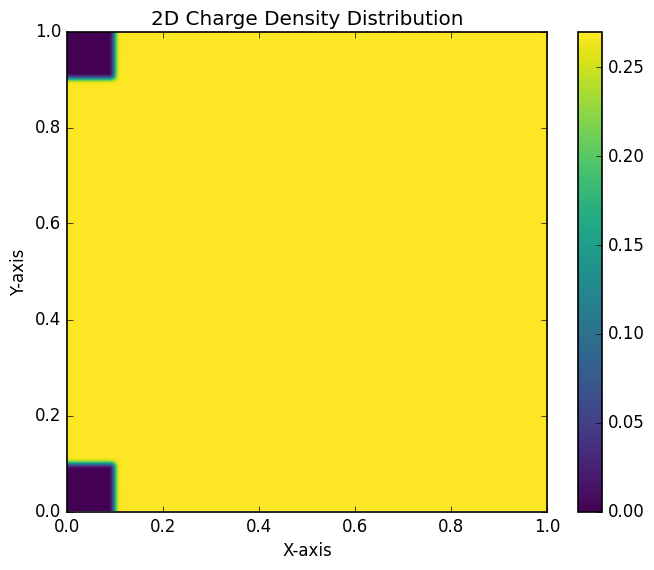
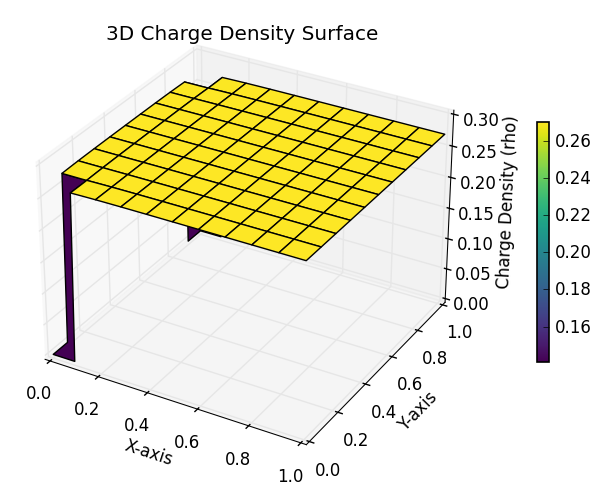
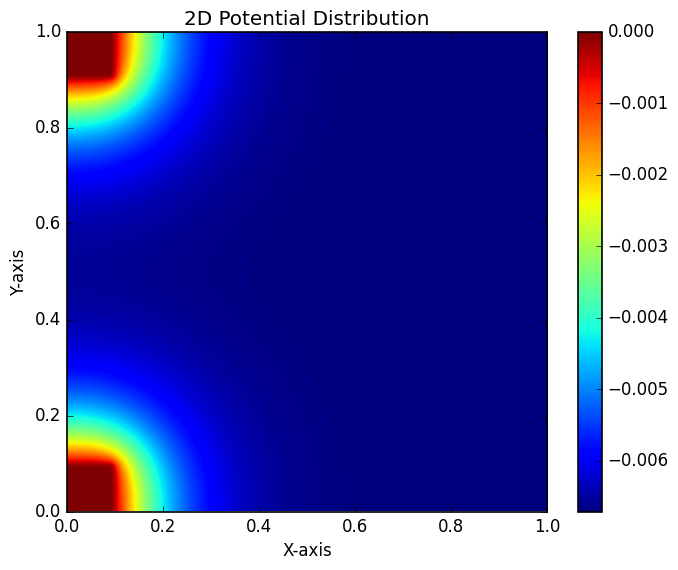
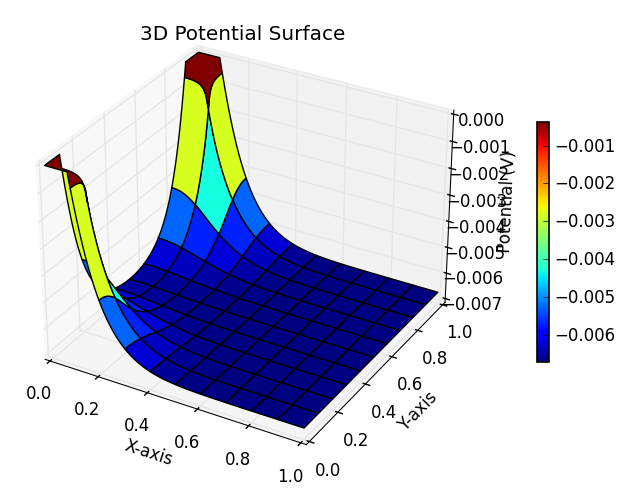

Python code for these plots, in order:
import time
import numpy as np
import matplotlib.pyplot as plt

# Custom settings
plt.style.use('classic')
plt.rcParams['figure.facecolor'] = 'white'
plt.rcParams['axes.facecolor'] = 'white'
plt.rcParams['axes.edgecolor'] = 'black'
plt.rcParams['axes.linewidth'] = 1.2
plt.rcParams['savefig.facecolor'] = 'white'
plt.rcParams['font.family'] = 'sans-serif'
plt.rcParams['font.sans-serif'] = ['Arial']
plt.rcParams['mathtext.fontset'] = 'cm'
plt.rcParams['figure.dpi'] = 100

# Test
start_time = time.time()


kB = 1  # Boltzmann constant in J/K
T = 1
beta = 1 / (kB * T)
e = 1
Nv = 1.0  # Scaled down to prevent divergence
E_F = 1.0
Ev0 = 0.0

epsilon = 1


N = 101
iter = 20000

x = np.linspace(0, 1, N)
y = np.linspace(0, 1, N)
X, Y = np.meshgrid(x, y)


V = np.zeros((N, N))
rho = np.zeros((N, N))
p = np.zeros((N, N))
contact_mask = np.zeros((N, N), dtype=bool)



contact_size = 0.1
contact_width = int(contact_size * N)
V[:contact_width, :contact_width] = 0.0
V[-contact_width:, :contact_width] = 0.0
rho[:contact_width, :contact_width] = 0.0
rho[-contact_width:, :contact_width] = 0.0
p[:contact_width, :contact_width] = 0.0
p[-contact_width:, :contact_width] = 0.0
contact_mask[:contact_width, :contact_width] = True
contact_mask[-contact_width:, :contact_width] = True




def solve():
    global V, rho, p

    dx = x[1] - x[0]

    contact_V = V.copy()

    p0 = Nv / (1 + np.exp(beta * (E_F - Ev0)))


    alpha = 0.05

    for i in range(iter):

        # Valence band / HOMO energy
        Ev = Ev0 - e * V

        # Hole density from Fermi-Dirac
        p = Nv / (1 + np.exp(beta * (E_F - Ev)))


        # Neutral-background charge density
        rho = e * (p - 2*p0)

        # No semiconductor charge inside metal contacts
        p[contact_mask] = 0.0
        rho[contact_mask] = 0.0

        # Poisson update
        V_new = V.copy()

        V_new[1:-1, 1:-1] = 0.25 * (
            V[2:, 1:-1]
            + V[:-2, 1:-1]
            + V[1:-1, 2:]
            + V[1:-1, :-2]
            + dx**2 * rho[1:-1, 1:-1] / epsilon
        )

        # Neumann outer boundaries: dV/dn = 0
        V_new[0, :] = V_new[1, :]
        V_new[-1, :] = V_new[-2, :]
        V_new[:, 0] = V_new[:, 1]
        V_new[:, -1] = V_new[:, -2]

        # Dirichlet contacts
        V_new[contact_mask] = contact_V[contact_mask]

        # Relaxation
        error = np.max(np.abs(V_new - V))
        V = (1 - alpha) * V + alpha * V_new

        if (i + 1) % 5000 == 0:
            print(f"Step {i + 1}/{iter}, Error: {error:.6e}")

    return V, rho, p

V, rho, p = solve()

end_time = time.time()
print(f"Execution time: {end_time - start_time:.2f} seconds.")

fig2D_density = plt.figure(figsize=(8, 6))
ax2D = fig2D_density.add_subplot(111)
density_image = ax2D.imshow(
    p,
    extent=[x.min(), x.max(), y.min(), y.max()],
    origin='lower',
    cmap='viridis',
    interpolation='bicubic', # 'nearest' for exact grid values, 'bicubic' for smooth visualization
    vmin=p.min(),
    vmax=p.max()
)
fig2D_density.colorbar(density_image, ax=ax2D)
ax2D.set_xlabel('X-axis')
ax2D.set_ylabel('Y-axis')
ax2D.set_aspect('equal')
ax2D.set_xlim(0, 1)
ax2D.set_ylim(0, 1)
ax2D.set_title('2D Charge Density Distribution')
plt.show()

fig3D_density = plt.figure(figsize=(8, 6))
ax3D = fig3D_density.add_subplot(111, projection='3d')
density_surf = ax3D.plot_surface(X, Y, p, cmap='viridis') #, rcount=N, ccount=N, linewidth=0, antialiased=False)
fig3D_density.colorbar(density_surf, ax=ax3D, shrink=0.5, pad=0.1)
ax3D.set_xlabel('X-axis')
ax3D.set_ylabel('Y-axis')
ax3D.set_zlabel('Charge Density (rho)')
ax3D.set_title('3D Charge Density Surface')
plt.show()

fig2D_potential = plt.figure(figsize=(8, 6))
ax2D = fig2D_potential.add_subplot(111)
image = ax2D.imshow(
    V,
    extent=[x.min(), x.max(), y.min(), y.max()],
    origin='lower',
    cmap='jet',
    interpolation='bicubic', # 'nearest' for exact grid values, 'bicubic' for smooth visualization
    vmin=V.min(),
    vmax=V.max()
)
fig2D_potential.colorbar(image, ax=ax2D)
ax2D.set_xlabel('X-axis')
ax2D.set_ylabel('Y-axis')
ax2D.set_aspect('equal')
ax2D.set_xlim(0, 1)
ax2D.set_ylim(0, 1)
ax2D.set_title('2D Potential Distribution')
plt.show()

fig3D_potential = plt.figure(figsize=(8, 6))
ax3D = fig3D_potential.add_subplot(111, projection='3d')
surf = ax3D.plot_surface(X, Y, V, cmap='jet') #, rcount=N, ccount=N, linewidth=0, antialiased=False)
fig3D_potential.colorbar(surf, ax=ax3D, shrink=0.5, pad=0.1)
ax3D.set_xlabel('X-axis')
ax3D.set_ylabel('Y-axis')
ax3D.set_zlabel('Potential (V)')
ax3D.set_title('3D Potential Surface')
plt.show()
